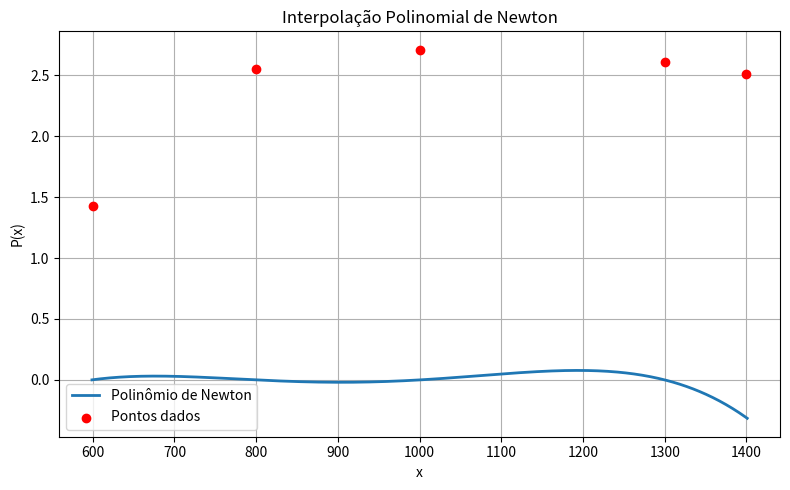

Source code (Python):
import numpy as np
import matplotlib.pyplot as plt

def diferencas_divididas(x, y):
    n = len(x)
    coef = y.copy()
    for j in range(1, n):
        for i in range(n - 1, j - 1, -1):
            coef[i] = (coef[i] - coef[i - 1]) / (x[i] - x[i - j])
    return coef

def polinomio_newton(x, coef, valor):
    n = len(coef)
    resultado = coef[-1]
    for i in range(n - 2, -1, -1):
        resultado = resultado * (valor - x[i] + coef[i])
    return resultado

x = [600, 800, 1000, 1300, 1400]
y = [1.43, 2.55, 2.71, 2.61, 2.51]

coef = diferencas_divididas(x, y)

x_plot = np.linspace(min(x) - 1, max(x) + 1, 400)
y_plot = [polinomio_newton(x, coef, xi) for xi in x_plot]

plt.figure(figsize=(8,5))
plt.plot(x_plot, y_plot, label='Polinômio de Newton', linewidth=2)
plt.scatter(x, y, color='red', zorder=5, label='Pontos dados')
plt.title('Interpolação Polinomial de Newton')
plt.xlabel('x')
plt.ylabel('P(x)')
plt.grid(True)
plt.legend()
plt.tight_layout()
plt.savefig("grafico_newton.png")  # Salva a imagem no mesmo diretório
print("Gráfico salvo como 'grafico_newton.png'")